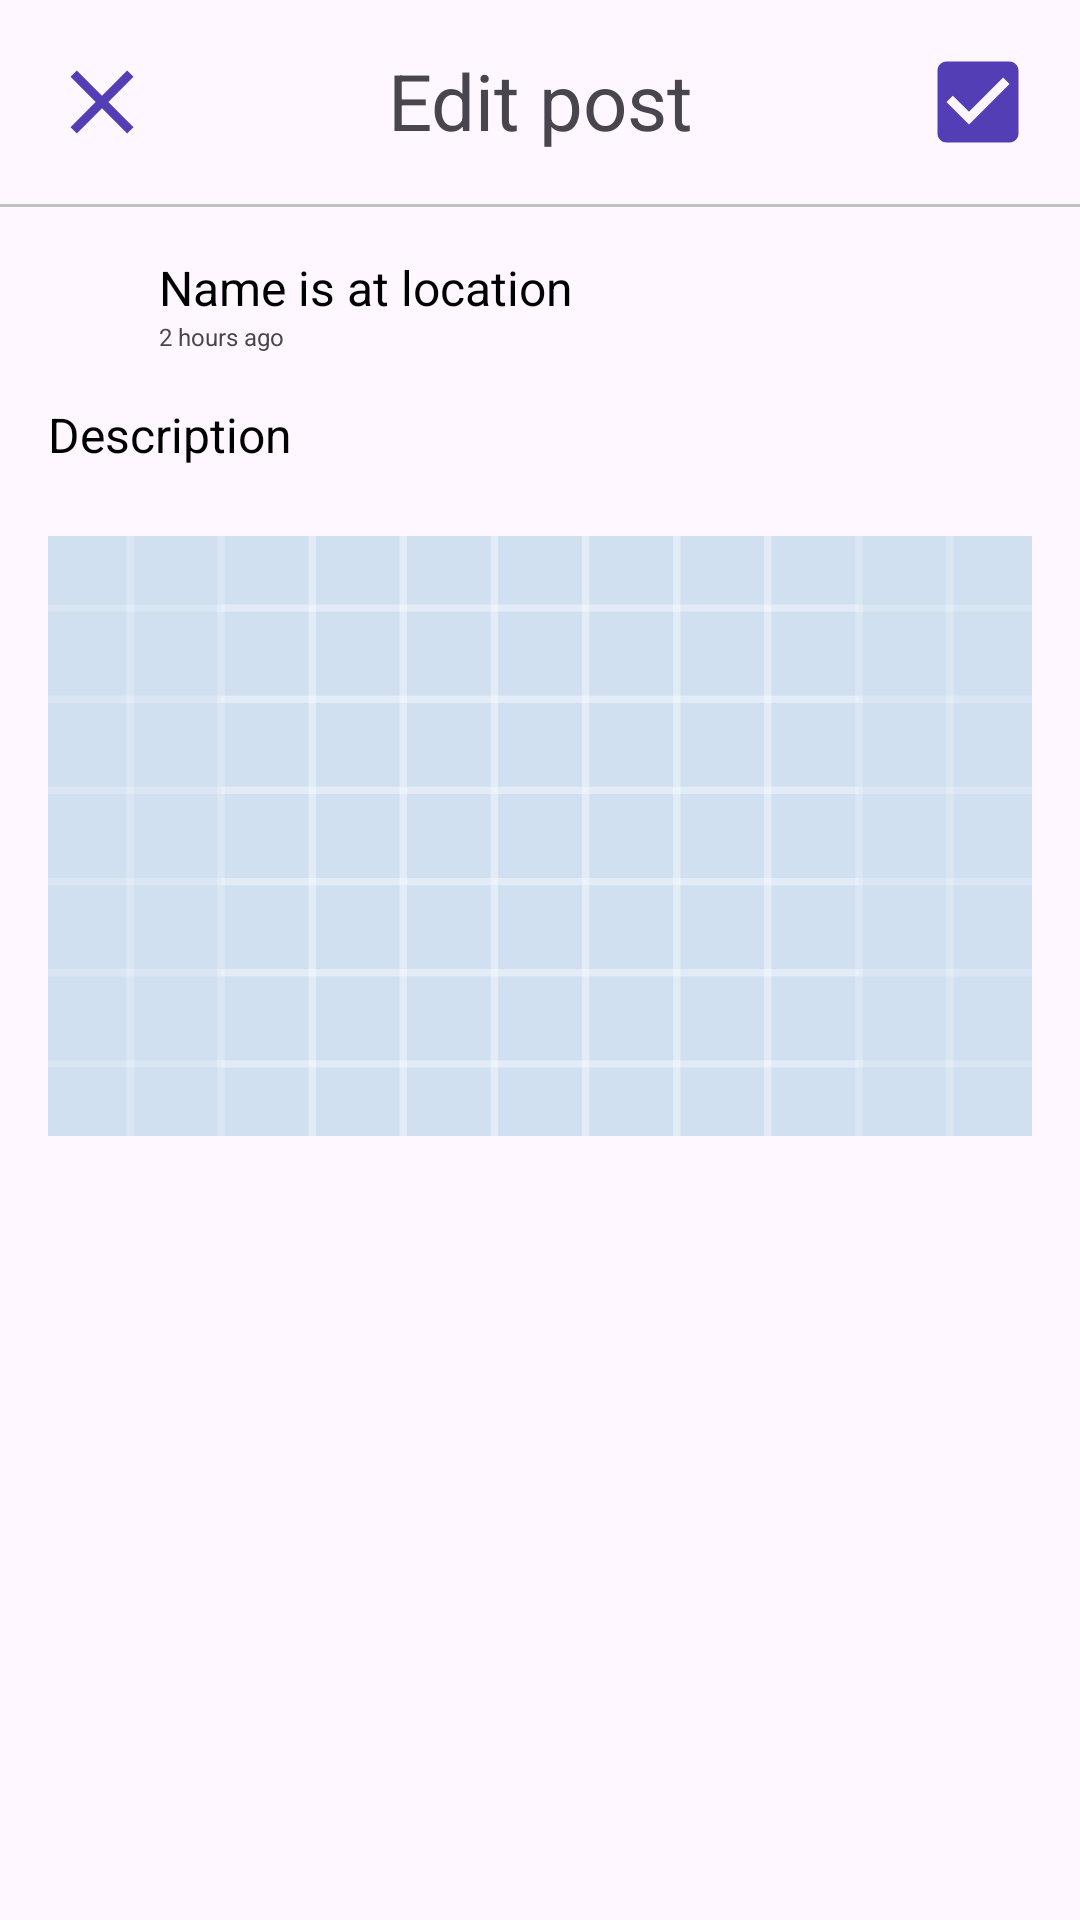

Android layout source for this screen:
<!-- AndroidManifest.xml: application theme Theme.ViewAndroidApp -->
<!-- res/layout/activity_edit_post.xml -->
<?xml version="1.0" encoding="utf-8"?>
<LinearLayout xmlns:android="http://schemas.android.com/apk/res/android"
    xmlns:tools="http://schemas.android.com/tools"
    android:layout_width="match_parent"
    android:layout_height="match_parent"
    android:layoutDirection="ltr"
    android:orientation="vertical"
    tools:context=".Moduls.Posts.EditPostActivity"
    tools:ignore="MissingDefaultResource">

    <RelativeLayout
        android:layout_width="match_parent"
        android:layout_height="wrap_content"
        android:gravity="center_vertical"
        android:orientation="horizontal"
        android:paddingTop="16dp"
        android:paddingBottom="16dp">

        <ImageButton
            android:id="@+id/closeButton"
            android:layout_width="wrap_content"
            android:layout_height="wrap_content"
            android:background="@null"
            android:onClick="onIconCloseClick"
            android:paddingStart="16dp"
            android:layout_alignParentStart="true"
            android:src="@drawable/close_icon"
            tools:ignore="RtlSymmetry" />

        <TextView
            android:layout_width="wrap_content"
            android:layout_height="wrap_content"
            android:layout_centerHorizontal="true"
            android:layout_gravity="center_vertical"
            android:gravity="center"
            android:text="Edit post"
            android:textSize="26sp" />

        <ImageButton
            android:id="@+id/saveButton"
            android:layout_width="wrap_content"
            android:layout_height="wrap_content"
            android:background="@null"
            android:onClick="onIconCheckClick"
            android:paddingEnd="16dp"
            android:layout_alignParentEnd="true"
            android:src="@drawable/check_icon"
            tools:ignore="RtlSymmetry" />

    </RelativeLayout>

    
    <View
        android:layout_width="match_parent"
        android:layout_height="1dp"
        android:background="#C1C1C1" />

    <LinearLayout
        android:layout_width="match_parent"
        android:layout_height="wrap_content"
        android:orientation="vertical"
        android:padding="16dp">

        
        <RelativeLayout
            android:layout_width="match_parent"
            android:layout_height="wrap_content">

            
            <ImageView
                android:id="@+id/profilePicture"
                android:layout_width="34dp"
                android:layout_height="34dp"
                android:src="@drawable/account_icon"
                android:scaleType="centerCrop"
                android:layout_alignParentStart="true"
                android:layout_centerVertical="true"/>

            
            <LinearLayout
                android:id="@+id/nameAndDate"
                android:layout_width="match_parent"
                android:layout_height="wrap_content"
                android:layout_toEndOf="@id/profilePicture"
                android:orientation="vertical"
                android:gravity="center_vertical">

                <TextView
                    android:id="@+id/nameAndLocation"
                    android:layout_width="wrap_content"
                    android:layout_height="wrap_content"
                    android:text="Name is at location"
                    android:textSize="16sp"
                    android:textColor="@color/black"
                    android:layout_marginStart="3dp" />

                <TextView
                    android:id="@+id/timestamp"
                    android:layout_width="wrap_content"
                    android:layout_height="wrap_content"
                    android:text="2 hours ago"
                    android:textSize="8sp"
                    android:layout_marginStart="3dp"
                    tools:ignore="SmallSp" />
            </LinearLayout>

        </RelativeLayout>

        
        <EditText
            android:id="@+id/postDescription"
            android:layout_width="match_parent"
            android:layout_height="wrap_content"
            android:text="Description"
            android:textSize="16sp"
            android:textColor="@color/black"
            android:background="@null"
            android:layout_marginTop="15dp"
            android:layout_marginBottom="15dp"/>

        
        <ImageView
            android:id="@+id/postImage"
            android:layout_width="match_parent"
            android:layout_height="200dp"
            android:src="@drawable/ic_launcher_background"
            android:scaleType="centerCrop"
            android:layout_marginTop="8dp"
            android:onClick="changePostPicture"/>

    </LinearLayout>



</LinearLayout>
<!-- resources referenced by this layout -->
<resources>
  <color name="black">#FF000000</color>
  <!-- drawable check_icon (drawable) -->
  <vector android:height="36dp" android:tint="@color/my_primary"
      android:viewportHeight="24" android:viewportWidth="24"
      android:width="36dp" xmlns:android="http://schemas.android.com/apk/res/android">
      <path android:fillColor="@android:color/white" android:pathData="M19,3L5,3c-1.11,0 -2,0.9 -2,2v14c0,1.1 0.89,2 2,2h14c1.11,0 2,-0.9 2,-2L21,5c0,-1.1 -0.89,-2 -2,-2zM10,17l-5,-5 1.41,-1.41L10,14.17l7.59,-7.59L19,8l-9,9z"/>
  </vector>
  <!-- drawable close_icon (drawable) -->
  <vector android:height="36dp" android:tint="@color/my_primary"
      android:viewportHeight="24" android:viewportWidth="24"
      android:width="36dp" xmlns:android="http://schemas.android.com/apk/res/android">
      <path android:fillColor="@android:color/white" android:pathData="M19,6.41L17.59,5 12,10.59 6.41,5 5,6.41 10.59,12 5,17.59 6.41,19 12,13.41 17.59,19 19,17.59 13.41,12z"/>
  </vector>
  <!-- drawable ic_launcher_background: vector/xml drawable (drawable, 5610 chars, omitted) -->
  <style name="Theme.ViewAndroidApp" parent="Base.Theme.ViewAndroidApp" />
  <color name="my_primary">#543EB5</color>
  <style name="Base.Theme.ViewAndroidApp" parent="Theme.Material3.DayNight.NoActionBar">
          
          <item name="colorPrimary">@color/my_primary</item>
          <item name="android:statusBarColor">@color/my_primary</item>
      </style>
</resources>
